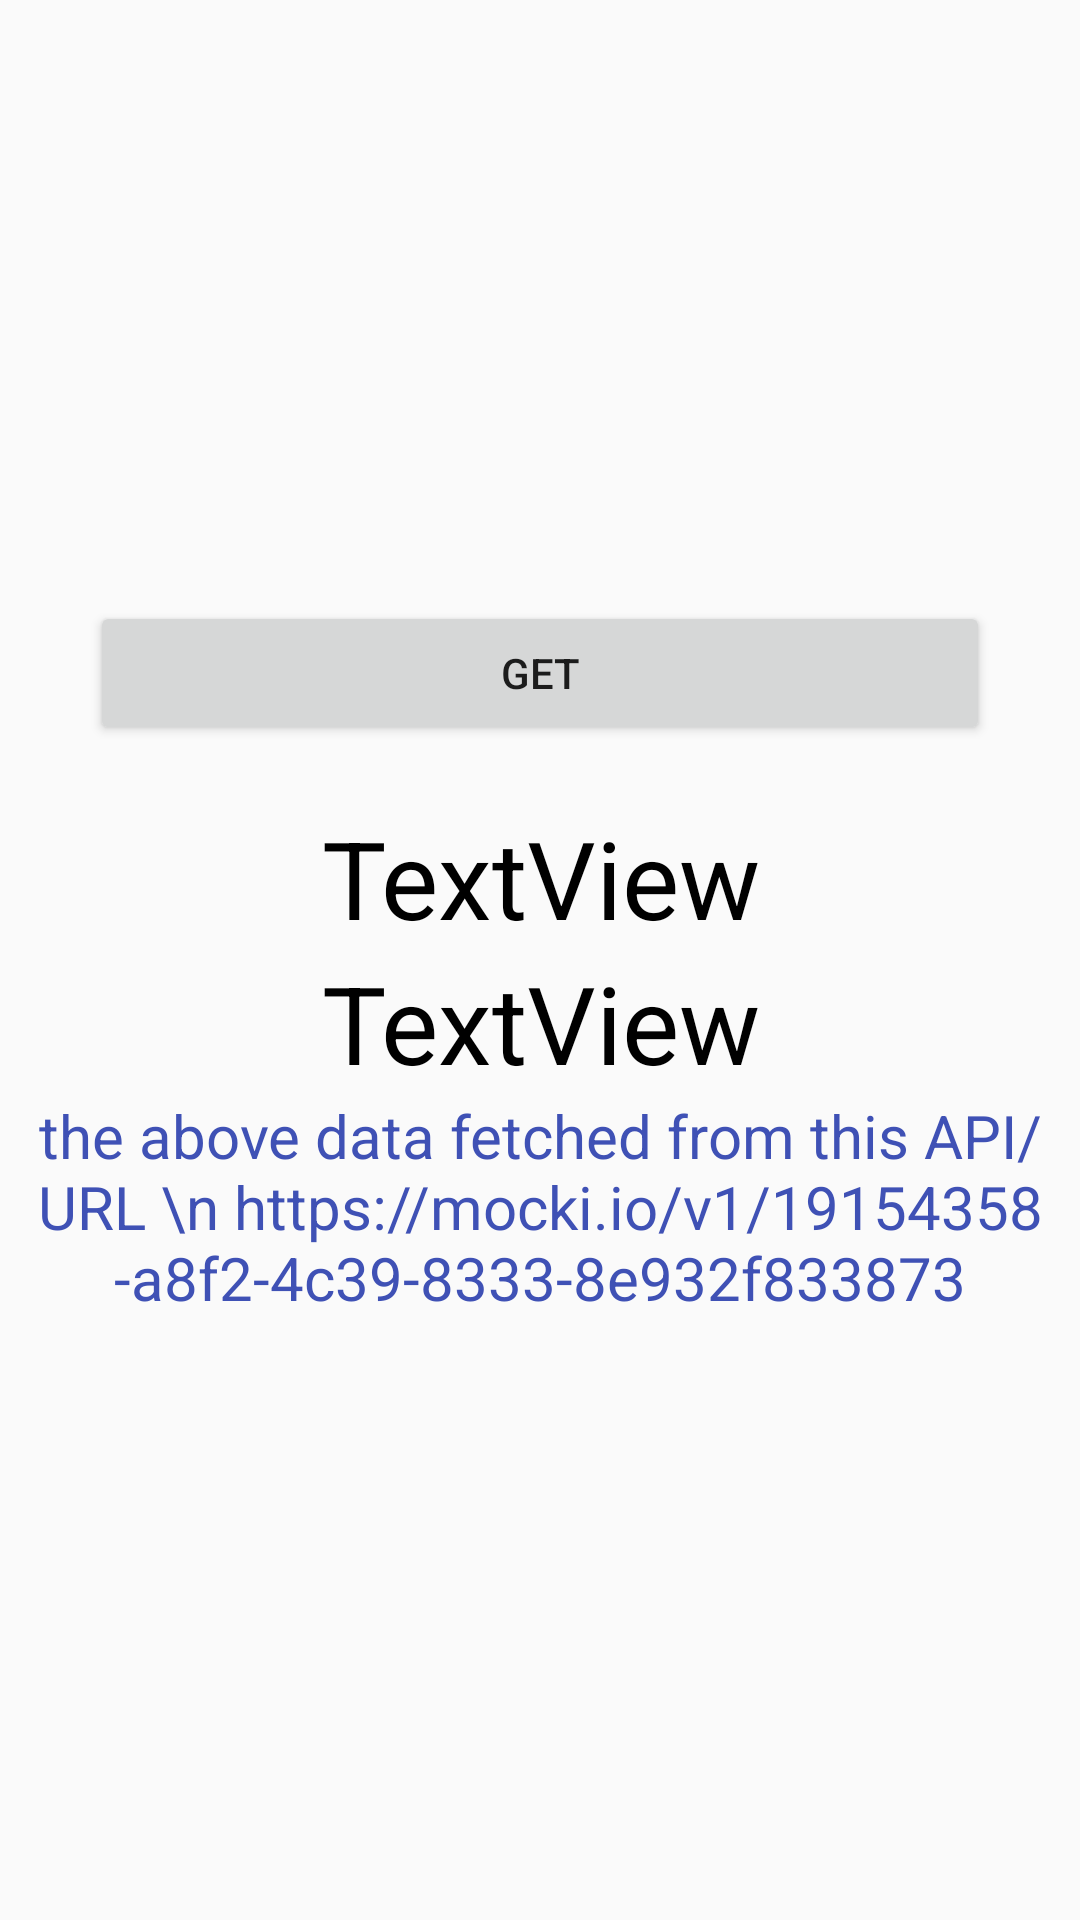

Layout XML and referenced resources for this Android screen:
<!-- AndroidManifest.xml: application theme AppTheme -->
<!-- res/layout/web_based.xml -->
<?xml version="1.0" encoding="utf-8"?>
<LinearLayout xmlns:android="http://schemas.android.com/apk/res/android"
    xmlns:tools="http://schemas.android.com/tools"
    android:layout_width="match_parent"
    android:layout_height="match_parent"
    android:layout_gravity="center"
    android:gravity="center"
    android:orientation="vertical"
    tools:context=".MainActivity">


    <Button
        android:id="@+id/button"
        android:layout_width="300dp"
        android:layout_height="wrap_content"
        android:layout_marginBottom="20dp"
        android:onClick="getcont"
        android:text="get" />

    <TextView
        android:id="@+id/textView"
        android:layout_width="match_parent"
        android:layout_height="wrap_content"
        android:layout_gravity="center"
        android:textColor="#000"
        android:textSize="36dp"
        android:gravity="center"
        android:text="TextView" />

    <TextView
        android:id="@+id/textView2"
        android:layout_width="match_parent"
        android:layout_height="wrap_content"
        android:textColor="#000"
        android:textSize="36dp"
        android:gravity="center"
        android:text="TextView" />
    <TextView
        android:id="@+id/textView3"
        android:layout_width="match_parent"
        android:layout_height="wrap_content"
        android:textColor="#3F51B5"
        android:textSize="20dp"
        android:gravity="center"
        android:text="the above data fetched from this API/URL \n
https://mocki.io/v1/19154358-a8f2-4c39-8333-8e932f833873" />

    <ListView
        android:id="@+id/lis"
        android:layout_width="match_parent"
        android:visibility="gone"
        android:layout_height="match_parent" />

</LinearLayout>
<!-- resources referenced by this layout -->
<resources>
  <style name="AppTheme" parent="Theme.AppCompat.Light.NoActionBar">
          
          <item name="colorPrimary">@color/green</item>
          <item name="colorPrimaryDark">@color/green</item>
          <item name="colorAccent">@color/colorAccent</item>
      </style>
  <color name="green">#9CCC65</color>
  <color name="colorAccent">#FF4081</color>
</resources>
